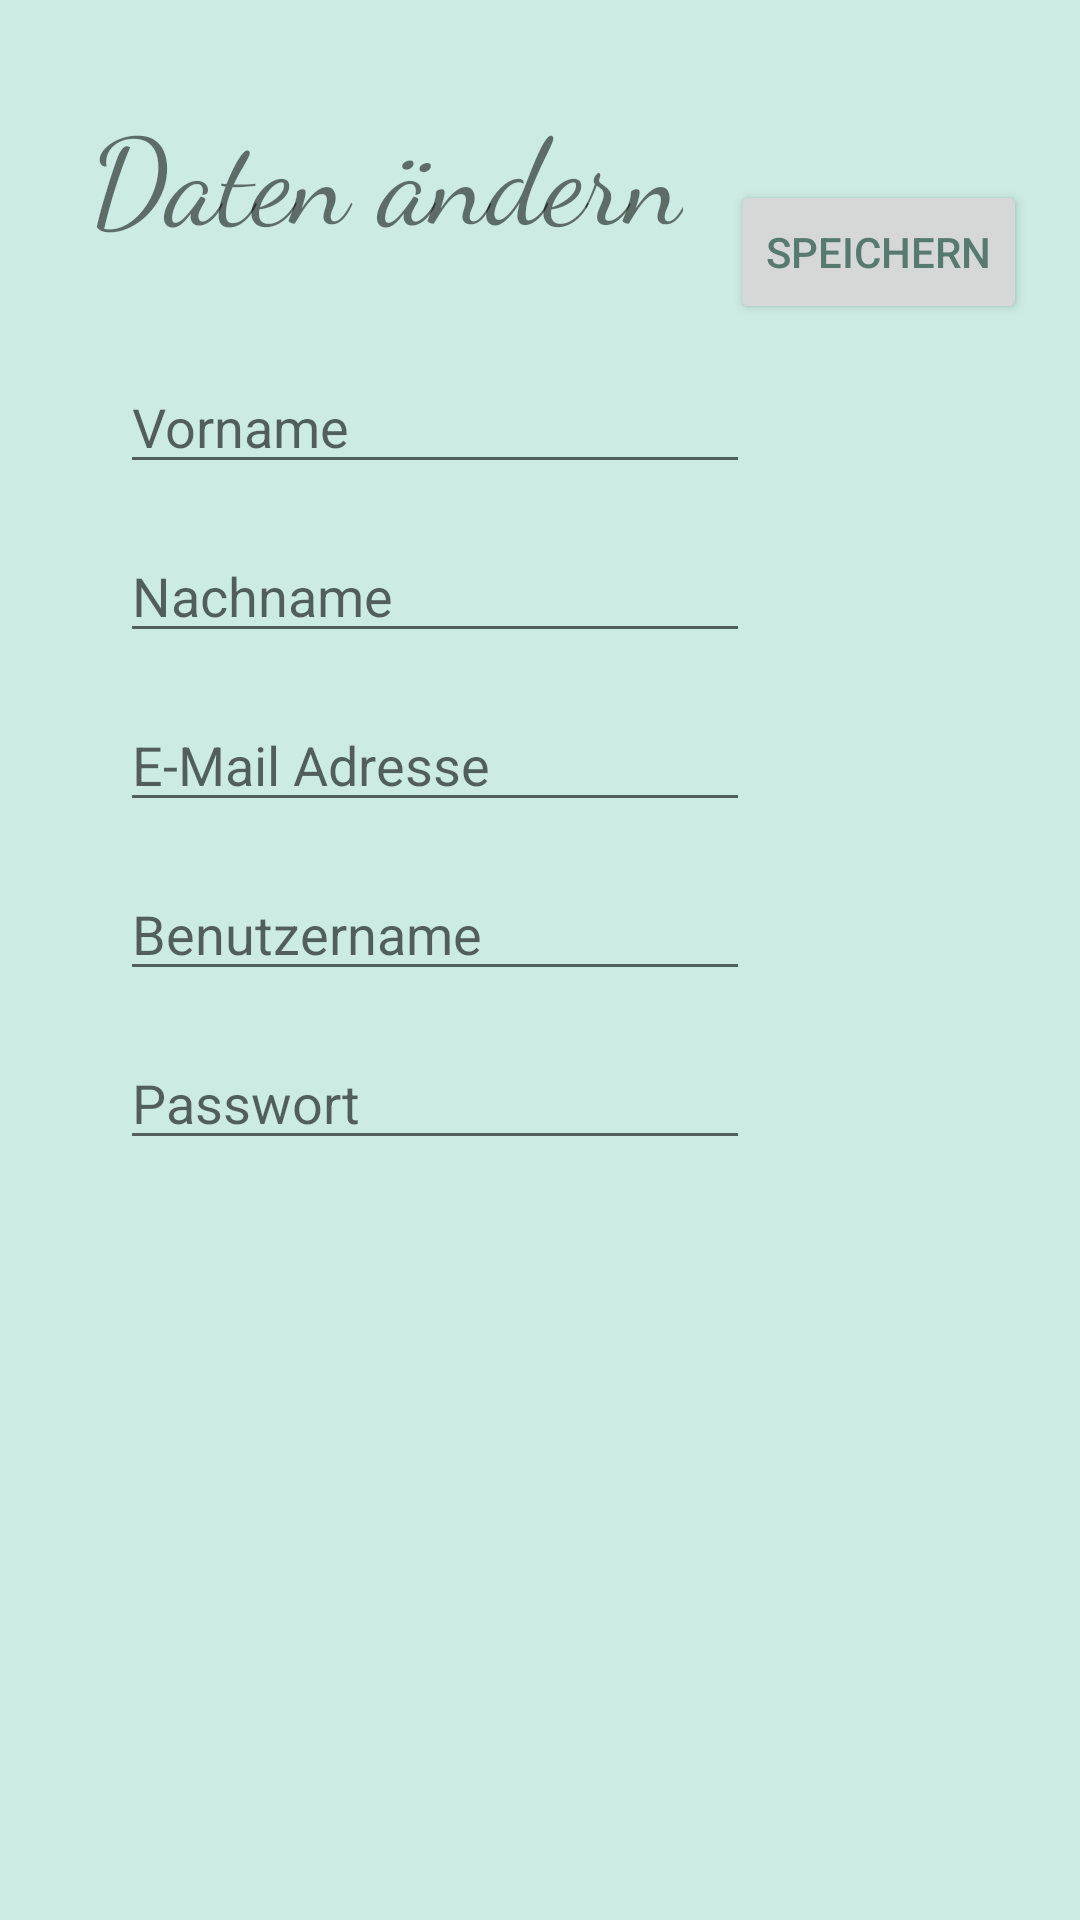

The Android layout XML behind this screen, and the referenced resources:
<!-- AndroidManifest.xml: application theme AppTheme -->
<!-- res/layout/fragment_change_user_data.xml -->
<?xml version="1.0" encoding="utf-8"?>
<androidx.constraintlayout.widget.ConstraintLayout xmlns:android="http://schemas.android.com/apk/res/android"
    xmlns:app="http://schemas.android.com/apk/res-auto"
    xmlns:tools="http://schemas.android.com/tools"
    android:layout_width="match_parent"
    android:layout_height="match_parent"
    android:background="#CCECE3">

    <TextView
        android:id="@+id/textViewChangeUserDataHeadline"
        android:layout_width="wrap_content"
        android:layout_height="wrap_content"
        android:layout_marginStart="30dp"
        android:layout_marginLeft="30dp"
        android:layout_marginTop="30dp"
        android:fontFamily="cursive"
        android:text="Daten ändern"
        android:textSize="40sp"
        app:layout_constraintStart_toStartOf="parent"
        app:layout_constraintTop_toTopOf="parent" />

    <Button
        android:id="@+id/buttonSaveUserDataChange"
        android:layout_width="wrap_content"
        android:layout_height="48dp"
        android:layout_marginStart="18dp"
        android:layout_marginLeft="18dp"
        android:layout_marginTop="60dp"
        android:layout_marginEnd="20dp"
        android:layout_marginRight="20dp"
        android:text="Speichern"
        android:textColor="@color/colorPrimaryDark"
        app:layout_constraintEnd_toEndOf="parent"
        app:layout_constraintStart_toEndOf="@+id/textViewChangeUserDataHeadline"
        app:layout_constraintTop_toTopOf="parent" />

    <ScrollView
        android:id="@+id/scrollview"
        android:layout_width="match_parent"
        android:layout_height="wrap_content"
        android:layout_marginTop="2dp"
        app:layout_constraintTop_toBottomOf="@+id/buttonSaveUserDataChange"
        tools:layout_editor_absoluteX="0dp">

        <androidx.constraintlayout.widget.ConstraintLayout
            android:layout_width="match_parent"
            android:layout_height="wrap_content">

            <EditText
                android:id="@+id/editTextChangeFirstName"
                android:layout_width="wrap_content"
                android:layout_height="wrap_content"
                android:layout_marginStart="40dp"
                android:layout_marginLeft="40dp"
                android:layout_marginTop="10dp"
                android:ems="10"
                android:hint="Vorname"
                android:inputType="textPersonName"
                app:layout_constraintStart_toStartOf="parent"
                app:layout_constraintTop_toTopOf="parent" />

            <EditText
                android:id="@+id/editTextChangeLastName"
                android:layout_width="wrap_content"
                android:layout_height="wrap_content"
                android:layout_marginStart="40dp"
                android:layout_marginLeft="40dp"
                android:layout_marginTop="15dp"
                android:ems="10"
                android:hint="Nachname"
                android:inputType="textPersonName"
                app:layout_constraintStart_toStartOf="parent"
                app:layout_constraintTop_toBottomOf="@+id/editTextChangeFirstName" />

            <EditText
                android:id="@+id/editTextChangeUsername"
                android:layout_width="wrap_content"
                android:layout_height="wrap_content"
                android:layout_marginStart="40dp"
                android:layout_marginLeft="40dp"
                android:layout_marginTop="15dp"
                android:ems="10"
                android:hint="Benutzername"
                android:inputType="textPersonName"
                app:layout_constraintStart_toStartOf="parent"
                app:layout_constraintTop_toBottomOf="@+id/editTextChangeMail" />

            <EditText
                android:id="@+id/editTextChangeMail"
                android:layout_width="wrap_content"
                android:layout_height="wrap_content"
                android:layout_marginStart="40dp"
                android:layout_marginLeft="40dp"
                android:layout_marginTop="15dp"
                android:ems="10"
                android:hint="E-Mail Adresse"
                android:inputType="textEmailAddress"
                app:layout_constraintStart_toStartOf="parent"
                app:layout_constraintTop_toBottomOf="@+id/editTextChangeLastName" />

            <EditText
                android:id="@+id/editTextChangePassword"
                android:layout_width="wrap_content"
                android:layout_height="wrap_content"
                android:layout_marginStart="40dp"
                android:layout_marginLeft="40dp"
                android:layout_marginTop="15dp"
                android:ems="10"
                android:hint="Passwort"
                android:inputType="textPassword"
                app:layout_constraintStart_toStartOf="parent"
                app:layout_constraintTop_toBottomOf="@+id/editTextChangeUsername" />

        </androidx.constraintlayout.widget.ConstraintLayout>
    </ScrollView>

</androidx.constraintlayout.widget.ConstraintLayout>
<!-- resources referenced by this layout -->
<resources>
  <color name="colorPrimaryDark">#567A70</color>
  <style name="AppTheme" parent="Theme.AppCompat.Light.DarkActionBar">
          //"Theme.AppCompat.Light.NoActionBar" will remove Action Bar for all Activities
          
          <item name="colorPrimary">@color/colorPrimary</item>
          <item name="colorPrimaryDark">@color/colorPrimaryDark</item>
          <item name="colorAccent">@color/colorAccent</item>
      </style>
  
      //Action Bar nur für bestimmte Activities entfernen:
  <color name="colorPrimary">#7CDCC0</color>
  <color name="colorAccent">#057E74</color>
</resources>
